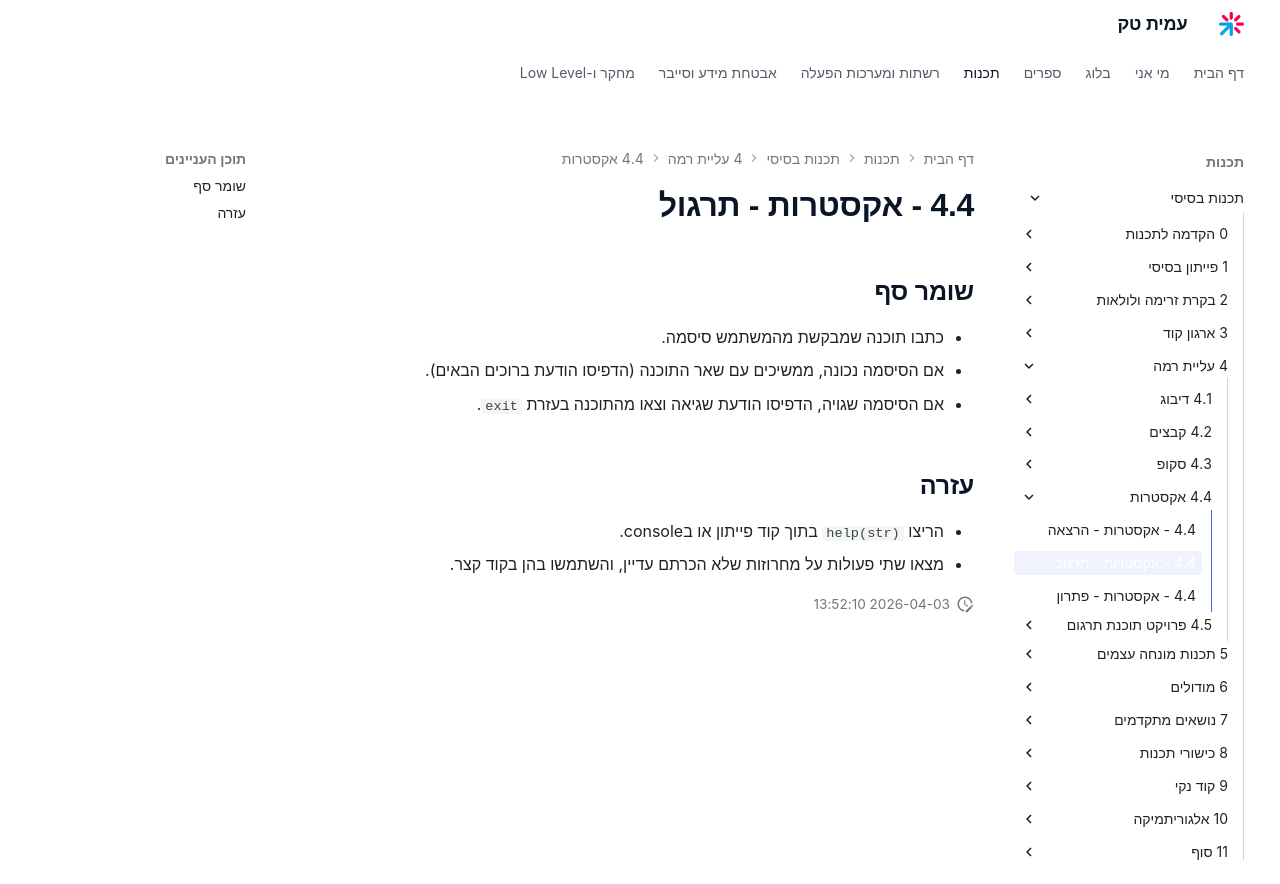

repository: AmitPinchasi/amittech · page: תכנות-בסיסי/4 - עליית רמה/4.4 - אקסטרות/4.4 - אקסטרות - תרגול/index.html · generator: mkdocs

## שומר סף
- כתבו תוכנה שמבקשת מהמשתמש סיסמה.
- אם הסיסמה נכונה, ממשיכים עם שאר התוכנה (הדפיסו הודעת ברוכים הבאים).
- אם הסיסמה שגויה, הדפיסו הודעת שגיאה וצאו מהתוכנה בעזרת `exit`.

## עזרה
- הריצו `help(str)` בתוך קוד פייתון או בconsole.
- מצאו שתי פעולות על מחרוזות שלא הכרתם עדיין, והשתמשו בהן בקוד קצר.
